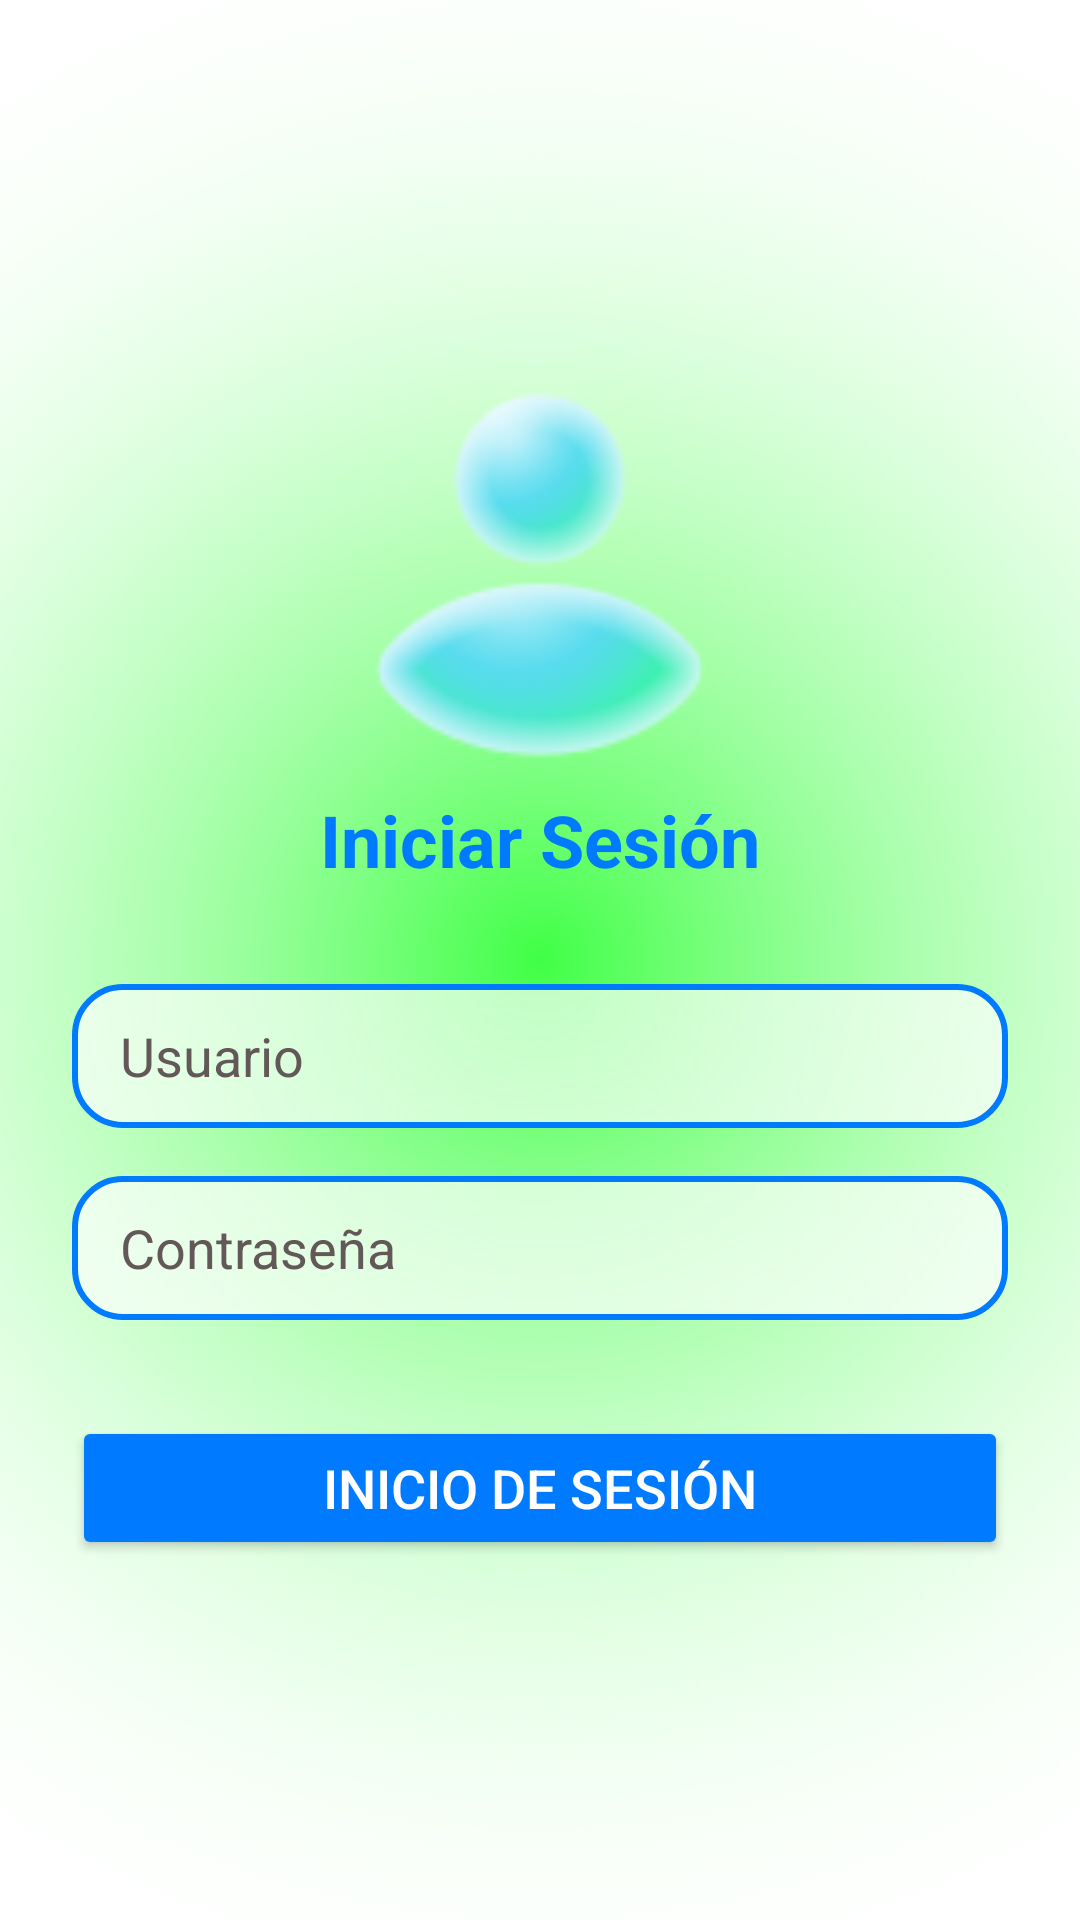

Produce the Android XML layout that renders to this screen, including the resource entries it uses.
<!-- AndroidManifest.xml: application theme Theme.AppCalendar -->
<!-- res/layout/activity_login.xml -->
<?xml version="1.0" encoding="utf-8"?>
<ScrollView xmlns:android="http://schemas.android.com/apk/res/android"
    android:layout_width="match_parent"
    android:layout_height="match_parent"
    android:fillViewport="true"
    android:background="@drawable/ver2">

    <LinearLayout
        android:layout_width="match_parent"
        android:layout_height="wrap_content"
        android:orientation="vertical"
        android:gravity="center"
        android:padding="24dp">
        <ImageView
            android:id="@+id/user_icon"
            android:layout_width="144dp"
            android:layout_height="144dp"
            android:scaleType="fitCenter"
            android:src="@drawable/user_icon"
            />

        <TextView
            android:id="@+id/tvLoginTitulo"
            android:layout_width="wrap_content"
            android:layout_height="wrap_content"
            android:text="@string/login_titulo"
            android:textSize="24sp"
            android:textStyle="bold"
            android:textColor="#007AFF"
            android:layout_marginBottom="32dp" />

        <EditText
            android:id="@+id/etUsuario"
            android:layout_width="match_parent"
            android:layout_height="48dp"
            android:hint="@string/hint_usuario"
            android:textColor="@color/black"
            android:textColorHint="#625858"
            android:background="@drawable/edittext_background"
            android:paddingStart="16dp"
            android:paddingEnd="16dp"
            android:layout_marginBottom="16dp"
            android:layout_gravity="center"/>

        <EditText
            android:id="@+id/etContrasena"
            android:layout_width="match_parent"
            android:layout_height="48dp"
            android:hint="@string/hint_contrasena"
            android:textColor="@color/black"
            android:textColorHint="#625858"
            android:background="@drawable/edittext_background"
            android:paddingStart="16dp"
            android:paddingEnd="16dp"
            android:layout_marginBottom="32dp"
            android:layout_gravity="center"
            android:inputType="textPassword" />

        <Button
            android:id="@+id/btnIniciarSesion"
            android:layout_width="match_parent"
            android:layout_height="48dp"
            android:text="@string/btn_inicio_sesion"
            android:textColor="#FFFFFF"
            android:backgroundTint="#007AFF"
            android:layout_gravity="center"
            android:textSize="18sp"/>
    </LinearLayout>
</ScrollView>
<!-- resources referenced by this layout -->
<resources>
  <color name="black">#FF000000</color>
  <!-- drawable edittext_background (drawable) -->
  <?xml version="1.0" encoding="utf-8"?>
  <shape xmlns:android="http://schemas.android.com/apk/res/android">
      <solid android:color="#AAFFFFFF"/>
      <corners android:radius="16dp"/>
      <stroke android:color="#007AFF" android:width="2dp"/>
  </shape>
  <!-- drawable user_icon: png bitmap (drawable, 8989 bytes) -->
  <!-- drawable ver2: jpg bitmap (drawable, 45822 bytes) -->
  <string name="btn_inicio_sesion">Inicio de Sesión</string>
  <string name="hint_contrasena">Contraseña</string>
  <string name="hint_usuario">Usuario</string>
  <string name="login_titulo">Iniciar Sesión</string>
  <style name="Theme.AppCalendar" parent="Theme.AppCompat.Light.NoActionBar">
          
          <item name="colorPrimary">@color/azul</item>
          <item name="colorPrimaryDark">@color/azul_oscuro</item>
          <item name="colorAccent">@color/blanco</item>
      </style>
  <color name="azul">#007AFF</color>
  <color name="azul_oscuro">#0051A8</color>
  <color name="blanco">#FFFFFF</color>
</resources>
